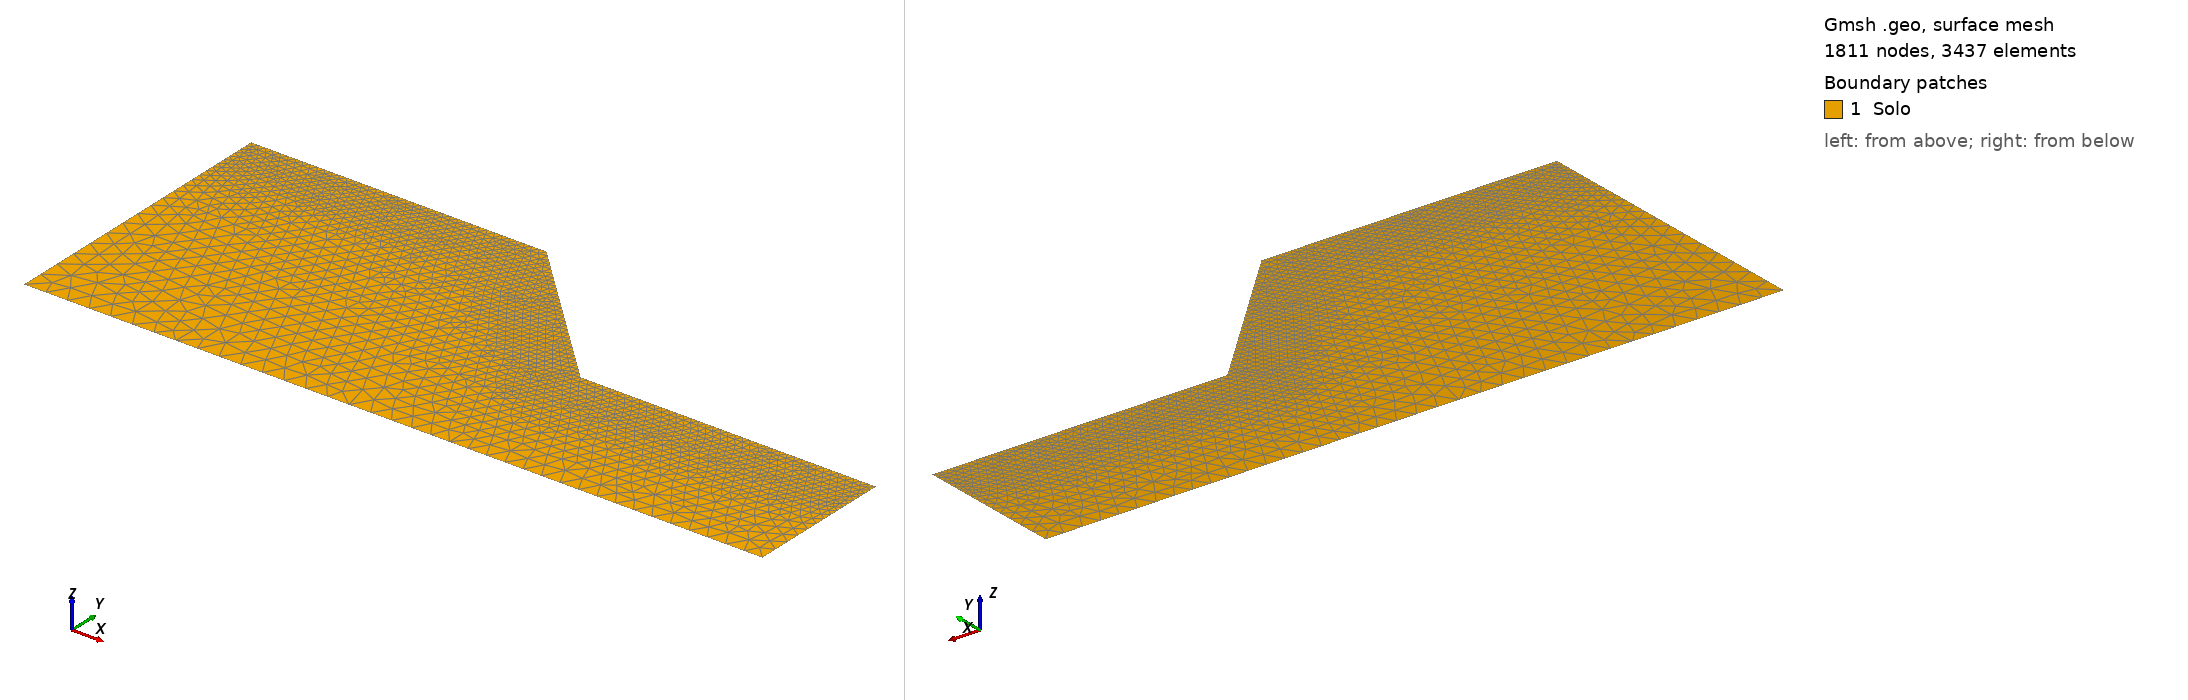

Gmsh geometry script, surface-meshed: 1811 nodes, 3437 surface elements. Boundary patches (legend numbers): 1 Solo. Left view from above one corner, right view from below the opposite corner. Legend entries are the model's physical surfaces. The drawing asked Gmsh for element sizes between 1% and 20% of the model's largest extent; the script's own settings can give other sizes.

=== ceron_h5_a45_fina.geo (drawn) ===
// Talude de Vargas Ceron et al. (2025), Secao 6 (Fig. 24): H = 5 m, beta = 45 graus. Dominio como o dos exemplos da
// Secao 5.3 do artigo (Figs. 15 e 19): 10 m de crista antes da face e 10 m de terreno depois do pe, base 5 m abaixo do
// pe. Base em y = 0, pe em (15, 5), crista em (10, 10). Refinamento como o de rahardjo_a45.geo, na escala de H (a
// metade): hSup ate 1 m da superficie, crescendo ate hMax a 6 m. Grupos fisicos com os nomes usados em ReadGmshMesh.
// Versao fina (ceron_h5_a45_fina): elementos com a metade do tamanho de ceron_h5_a45 (0,1875 m perto da superficie).
SetFactory("OpenCASCADE");
hSup = 0.1875; hMax = 0.75;
Point(1) = {0, 0, 0};    // base, esquerda
Point(2) = {25, 0, 0};   // base, direita
Point(3) = {25, 5, 0};   // terreno do pe, direita
Point(4) = {15, 5, 0};   // pe
Point(5) = {10, 10, 0};  // crista
Point(6) = {0, 10, 0};   // crista, esquerda
Line(1) = {1, 2};  // base
Line(2) = {2, 3};  // lateral direita
Line(3) = {3, 4};  // terreno do pe
Line(4) = {4, 5};  // face
Line(5) = {5, 6};  // crista
Line(6) = {6, 1};  // lateral esquerda
Curve Loop(1) = {1, 2, 3, 4, 5, 6};
Plane Surface(1) = {1};
Field[1] = Distance; Field[1].CurvesList = {3, 4, 5}; Field[1].Sampling = 400;
Field[2] = Threshold; Field[2].InField = 1; Field[2].SizeMin = hSup; Field[2].SizeMax = hMax;
Field[2].DistMin = 1.0; Field[2].DistMax = 6.0;
Background Field = 2;
Mesh.MeshSizeExtendFromBoundary = 0; Mesh.MeshSizeFromPoints = 0; Mesh.MeshSizeFromCurvature = 0;
Mesh.Algorithm = 6; Mesh.ElementOrder = 1; Mesh.MshFileVersion = 4.1;
Physical Surface("Solo", 1) = {1};
Physical Curve("Base", 2) = {1};
Physical Curve("Direita", 3) = {2};
Physical Curve("Superficie", 4) = {3, 4, 5};
Physical Curve("Esquerda", 5) = {6};
